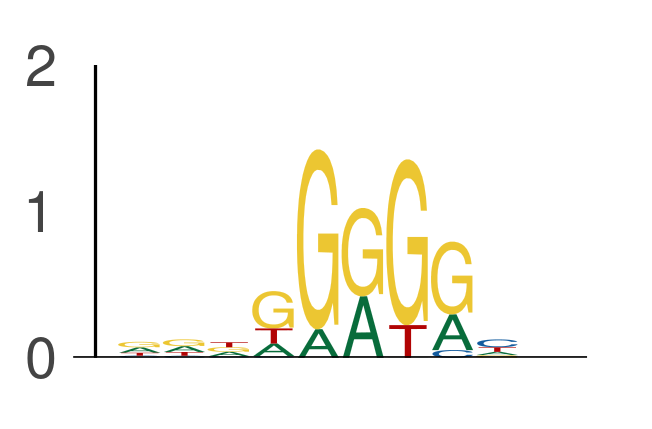

The table this chart was drawn from, first rows:
seq_index, start_position, end_position, is_reversed_complement
4985, 31, 40, 0
4985, 44, 53, 0
4985, 46, 55, 0
4985, 89, 98, 0
4985, 91, 100, 0
4985, 143, 152, 0
4699, 11, 20, 0
4699, 12, 21, 0
4699, 23, 32, 0
4699, 26, 35, 0
4699, 28, 37, 0
4699, 32, 41, 0
4699, 110, 119, 0
4699, 114, 123, 0
4699, 138, 147, 0
4699, 144, 153, 0
4699, 149, 158, 0
4575, 7, 16, 0
4575, 13, 22, 0
4575, 54, 63, 0
4575, 71, 80, 0
4575, 84, 93, 0
4575, 85, 94, 0
4575, 90, 99, 0
4575, 105, 114, 0
4575, 106, 115, 0
4575, 157, 166, 0
6072, 28, 37, 0
6072, 54, 63, 0
6072, 108, 117, 0
6072, 110, 119, 0
6072, 114, 123, 0
6072, 126, 135, 0
6072, 135, 144, 0
6072, 148, 157, 0
2287, 100, 109, 0
2287, 126, 135, 0
2287, 127, 136, 0
2287, 142, 151, 0
2287, 147, 156, 0
1702, 10, 19, 0
1702, 111, 120, 0
1702, 135, 144, 0
1702, 147, 156, 0
1955, 20, 29, 0
1955, 21, 30, 0
1955, 67, 76, 0
1955, 68, 77, 0
1955, 84, 93, 0
1955, 85, 94, 0
1955, 101, 110, 0
1955, 125, 134, 0
1955, 149, 158, 0
2349, 34, 43, 0
2349, 63, 72, 0
2349, 84, 93, 0
2349, 85, 94, 0
2349, 88, 97, 0
2349, 130, 139, 0
5974, 39, 48, 0
... 28,784 more rows
